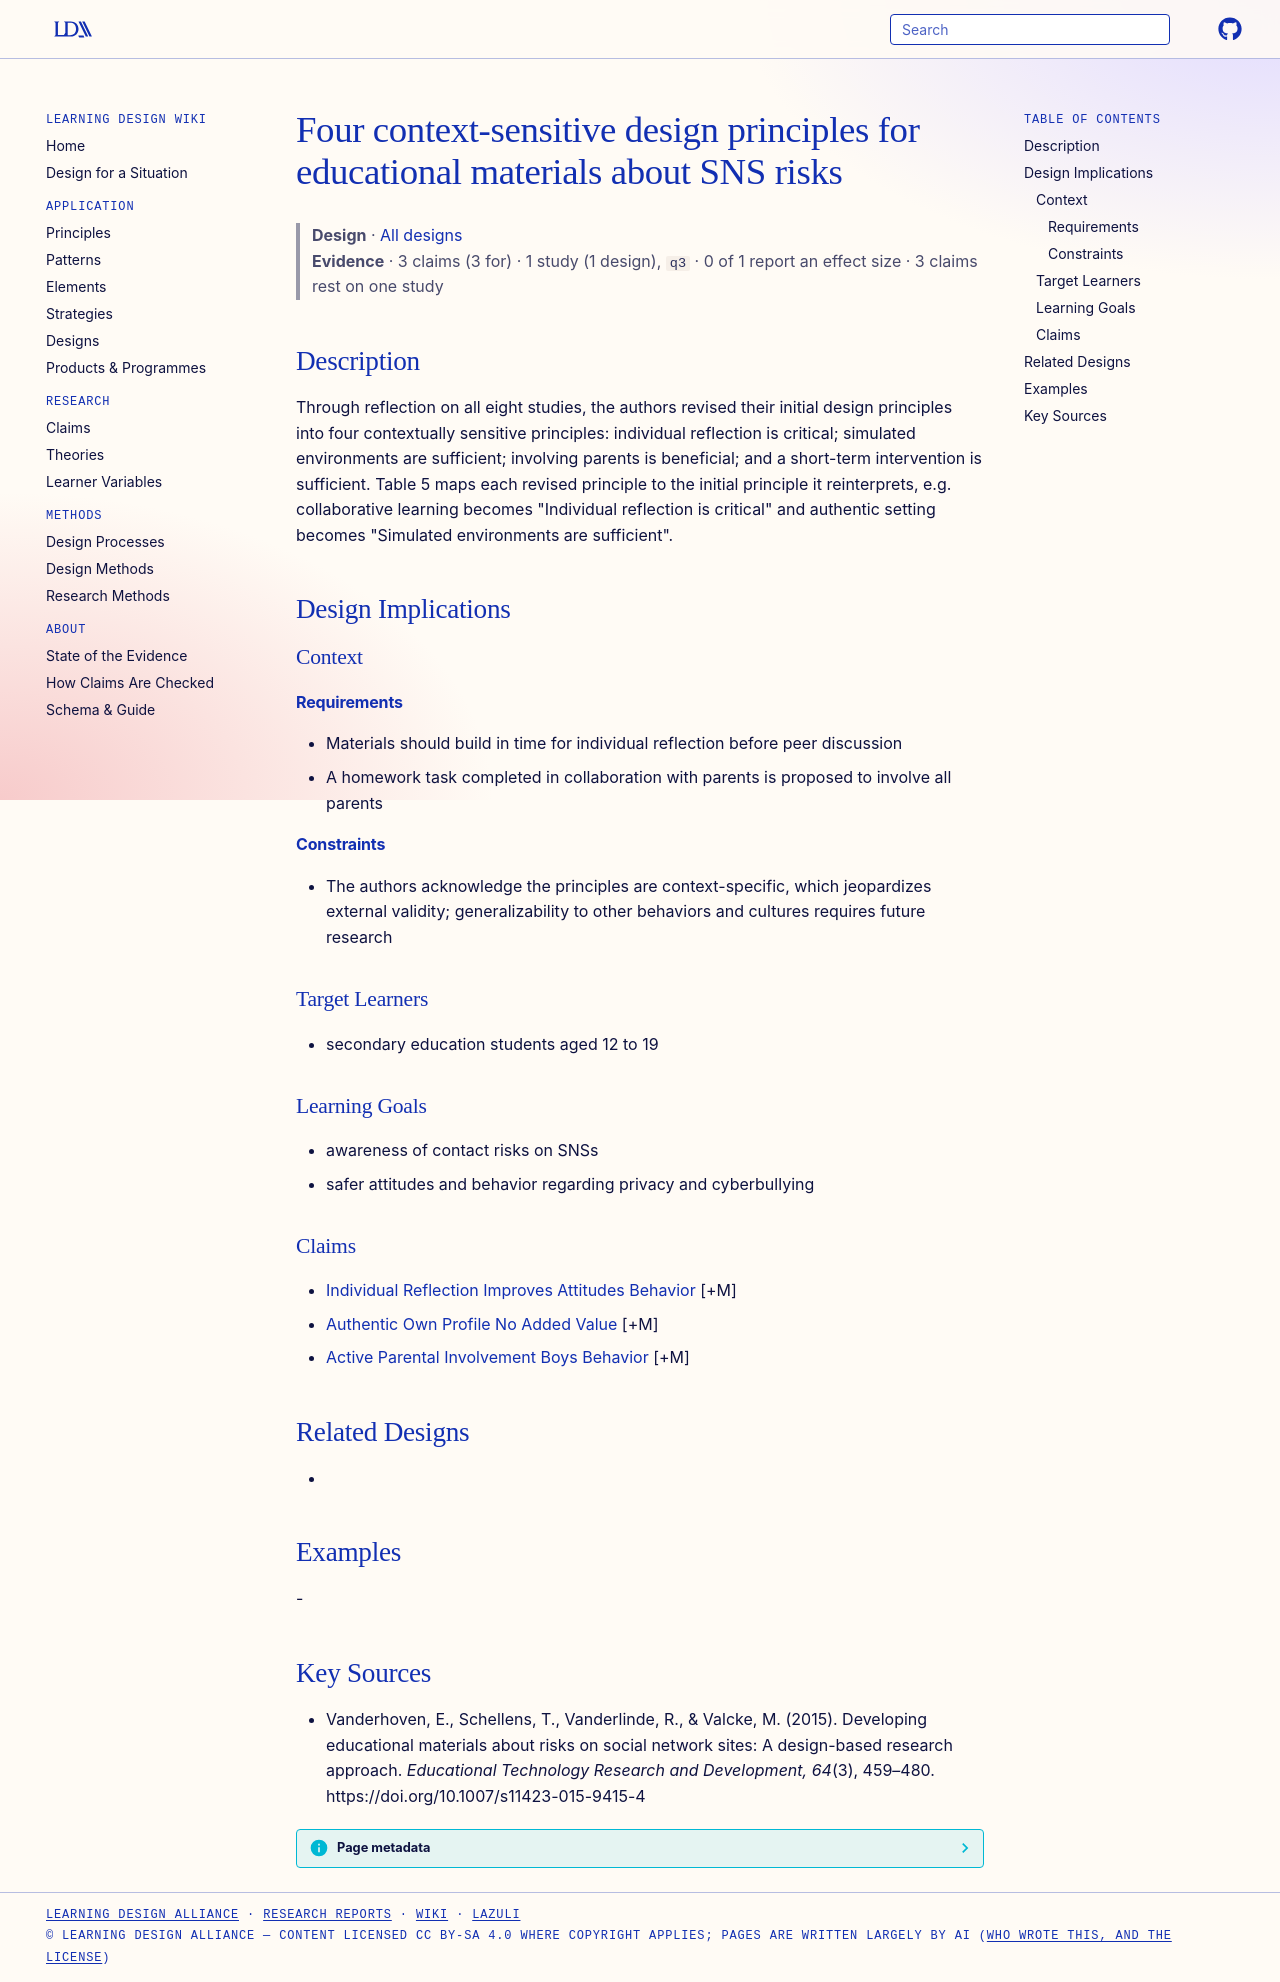

repository: Learning-Design-Alliance/learning-wiki · page: designs/sns-safety-four-design-principles/index.html · generator: mkdocs

---
type: design
id: sns-safety-four-design-principles
title: Four context-sensitive design principles for educational materials about SNS risks
description: "Through reflection on all eight studies, the authors revised their initial design principles into four contextually sensitive principles: individual reflection is critical; simulated environments are sufficient; invol..."
status: review
generated:
  by: "process:settle-candidates"
  at: 2026-10-28
sources:
  - id: vanderhoven-2015
    resource: "https://biblio.ugent.be"
    title: "Vanderhoven, E., Schellens, T., Vanderlinde, R., & Valcke, M. (2015). Developing educational materials about risks on social network sites: A design-based research approach. *Educational Technology Research and Development, 64*(3), 459–480. https://doi.org/10.1007/s11423-015-9415-4"
    author: "Vanderhoven, E., Schellens, T., Vanderlinde, R., & Valcke, M"
---

# Four context-sensitive design principles for educational materials about SNS risks

> **Design** · [All designs](index.md)
> **Evidence** · 3 claims (3 for) · 1 study (1 design), `q3` · 0 of 1 report an effect size · 3 claims rest on one study

## Description
Through reflection on all eight studies, the authors revised their initial design principles into four contextually sensitive principles: individual reflection is critical; simulated environments are sufficient; involving parents is beneficial; and a short-term intervention is sufficient. Table 5 maps each revised principle to the initial principle it reinterprets, e.g. collaborative learning becomes "Individual reflection is critical" and authentic setting becomes "Simulated environments are sufficient".

## Design Implications

### Context
#### Requirements
- Materials should build in time for individual reflection before peer discussion
- A homework task completed in collaboration with parents is proposed to involve all parents
#### Constraints
- The authors acknowledge the principles are context-specific, which jeopardizes external validity; generalizability to other behaviors and cultures requires future research

### Target Learners
- secondary education students aged 12 to 19

### Learning Goals
- awareness of contact risks on SNSs
- safer attitudes and behavior regarding privacy and cyberbullying

### Claims
- [Individual Reflection Improves Attitudes Behavior](../claims/individual-reflection-improves-attitudes-behavior.md) [+M]
- [Authentic Own Profile No Added Value](../claims/authentic-own-profile-no-added-value.md) [+M]
- [Active Parental Involvement Boys Behavior](../claims/active-parental-involvement-boys-behavior.md) [+M]

## Related Designs
- 

## Examples
-

## Key Sources
- Vanderhoven, E., Schellens, T., Vanderlinde, R., & Valcke, M. (2015). Developing educational materials about risks on social network sites: A design-based research approach. *Educational Technology Research and Development, 64*(3), 459–480. https://doi.org/10.1007/s11423-015-9415-4
